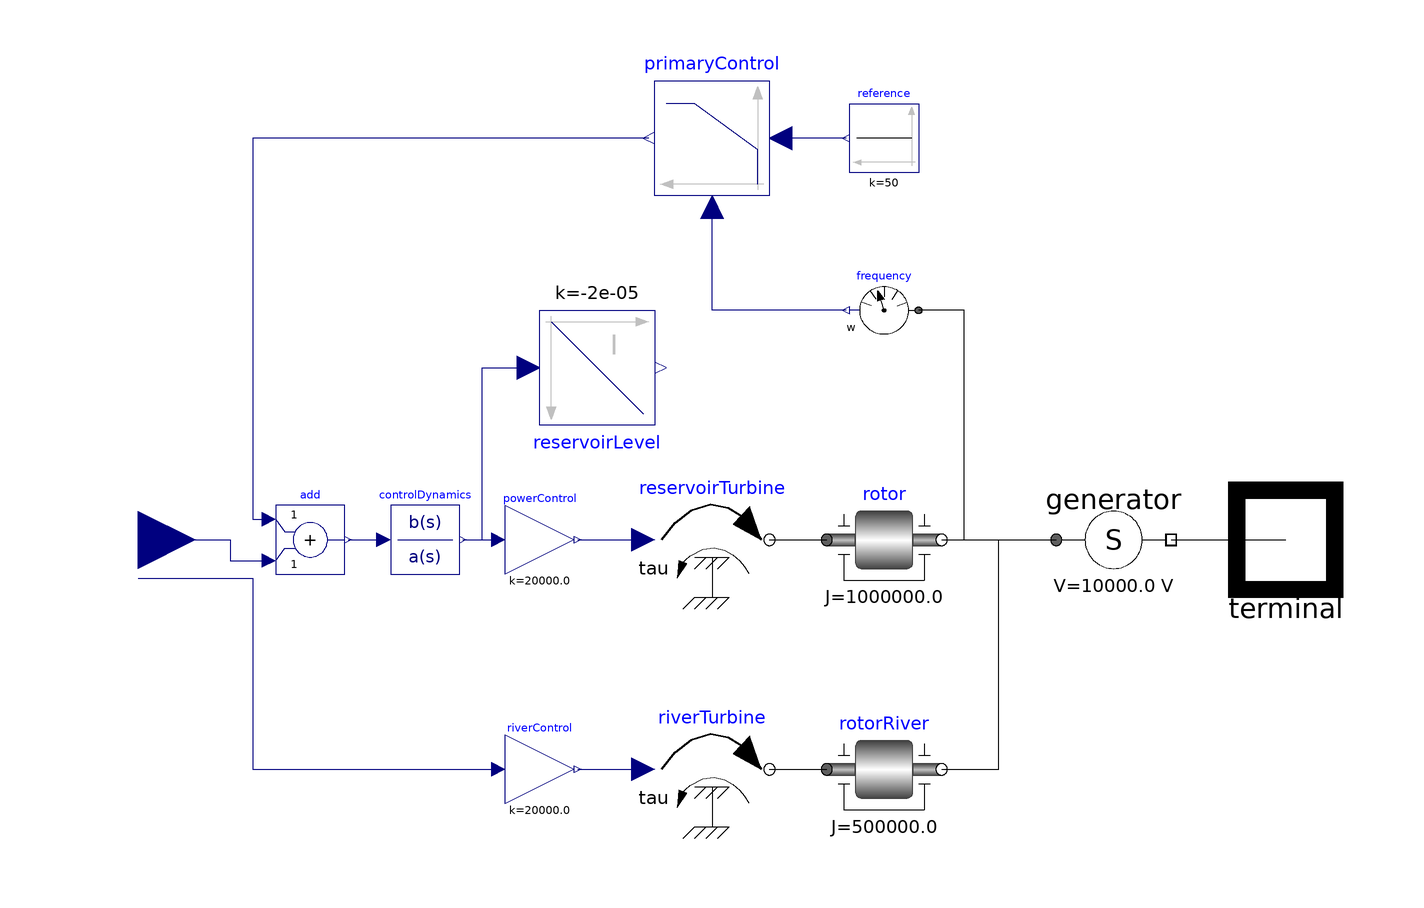

The component connection diagram of the Modelica model below, drawn from its own Placement and Line annotations.

model HydroPlant
    extends Interfaces.PartialSource(final potentialReference=false);

    parameter Real primaryControlMax(unit="MW") = 200
      "Maximum power for primary frequency control" 
      annotation(Dialog(group="Features"));

    Real P_control(unit="MW") = generator.S[1]/1e6 - hydroDispatch[1];

    Modelica.Blocks.Interfaces.RealInput[3] hydroDispatch(each unit="MW") 
      annotation (                            Placement(transformation(extent={{-110,
              -10},{-90,10}},   rotation=0)));
    Modelica.Blocks.Continuous.Integrator reservoirLevel(y_start=10, k=-1/5e4,
      y(unit="m")) 
      annotation (Placement(transformation(extent={{-30,40},{-10,20}})));
    Modelica.Mechanics.Rotational.Sources.Torque reservoirTurbine 
      annotation (                       Placement(transformation(extent={{-10,-10},
              {10,10}}, rotation=0)));
    Modelica.Mechanics.Rotational.Components.Inertia rotor(J=1e6, w(fixed=
            false, start=50)) 
      annotation (                        Placement(transformation(extent={{20,-10},
              {40,10}}, rotation=0)));
    Components.EMF generator(redeclare package PhaseSystem = PhaseSystem,
        definiteReference=definiteReference) 
                                   annotation (
        Placement(transformation(extent={{60,-10},{80,10}}, rotation=0)));
    Modelica.Mechanics.Rotational.Sensors.SpeedSensor frequency 
      annotation (                         Placement(transformation(extent={{36,34},
              {24,46}}, rotation=0)));
    Modelica.Blocks.Sources.Constant reference(k=50) 
      annotation (                         Placement(transformation(extent={{36,64},
              {24,76}},  rotation=0)));
    Modelica.Blocks.Continuous.LimPID primaryControl(
      k=50/0.2,
      controllerType=Modelica.Blocks.Types.SimpleController.P,
      yMax=primaryControlMax) "200 mHz corresponds to 50 MW" 
      annotation (                         Placement(transformation(extent={{10,60},
              {-10,80}},rotation=0)));
    Modelica.Blocks.Math.Gain powerControl(k=1e6/50) 
      annotation (                         Placement(transformation(extent={{-36,-6},
              {-24,6}}, rotation=0)));
    Modelica.Blocks.Continuous.TransferFunction controlDynamics(a={1,1}, b={1}) 
      annotation (Placement(transformation(extent={{-56,-6},{-44,6}})));
    Modelica.Blocks.Math.Add add 
      annotation (Placement(transformation(extent={{-76,-6},{-64,6}})));
    Modelica.Blocks.Math.Gain riverControl(k=1e6/50) 
      annotation (                         Placement(transformation(extent={{-36,-46},
              {-24,-34}},
                        rotation=0)));
    Modelica.Mechanics.Rotational.Sources.Torque riverTurbine 
      annotation (                       Placement(transformation(extent={{-10,-50},
              {10,-30}},rotation=0)));
    Modelica.Mechanics.Rotational.Components.Inertia rotorRiver(w(fixed=false,
          start=50), J=0.5e6) 
      annotation (                        Placement(transformation(extent={{20,-50},
              {40,-30}},rotation=0)));
  equation

    annotation (Icon(coordinateSystem(preserveAspectRatio=true,  extent={{-100,
              -100},{100,100}}), graphics={
          Text(
            extent={{-100,-100},{100,-140}},
            lineColor={0,0,0},
            fillColor={255,255,255},
            fillPattern=FillPattern.Solid,
            textString="%name%"),
          Polygon(
            points={{-18,-18},{16,-56},{36,-34},{76,-36},{18,24},{-104,20},{-18,
                -18}},
            lineColor={0,0,255},
            smooth=Smooth.Bezier,
            fillColor={0,128,255},
            fillPattern=FillPattern.Solid),
          Polygon(
            points={{14,-44},{34,-86},{54,-66},{82,-68},{66,-28},{14,-44}},
            lineColor={0,0,255},
            smooth=Smooth.Bezier,
            fillColor={255,255,170},
            fillPattern=FillPattern.Solid),
          Polygon(
            points={{52,74},{54,50},{96,50},{98,74},{96,98},{54,98},{52,74}},
            lineColor={0,0,255},
            smooth=Smooth.Bezier,
            fillColor={0,128,255},
            fillPattern=FillPattern.Solid),
          Line(
            points={{56,-30},{74,50}},
            color={0,128,255},
            smooth=Smooth.Bezier,
            thickness=1)}),  Diagram(coordinateSystem(preserveAspectRatio=true,
            extent={{-100,-100},{100,100}}),
                                     graphics));
    connect(rotor.flange_b,frequency. flange)   annotation (Line(
        points={{40,0},{44,0},{44,40},{36,40}},
        color={0,0,0},
        smooth=Smooth.None));

    connect(reservoirTurbine.flange, rotor.flange_a) 
                                              annotation (Line(
        points={{10,0},{20,0}},
        color={0,0,0},
        smooth=Smooth.None));
    connect(rotor.flange_b, generator.flange)   annotation (Line(
        points={{40,0},{60,0}},
        color={0,0,0},
        smooth=Smooth.None));
    connect(generator.terminal, terminal) annotation (Line(
        points={{80,0},{100,0}},
        color={0,0,0},
        smooth=Smooth.None));
    connect(powerControl.y, reservoirTurbine.tau) 
                                         annotation (Line(
        points={{-23.4,0},{-12,0}},
        color={0,0,127},
        smooth=Smooth.None));
    connect(controlDynamics.y, reservoirLevel.u) annotation (Line(
        points={{-43.4,0},{-40,0},{-40,30},{-32,30}},
        color={0,0,127},
        smooth=Smooth.None));
    connect(controlDynamics.y, powerControl.u) annotation (Line(
        points={{-43.4,0},{-37.2,0}},
        color={0,0,127},
        smooth=Smooth.None));
    connect(add.y, controlDynamics.u) annotation (Line(
        points={{-63.4,0},{-57.2,0}},
        color={0,0,127},
        smooth=Smooth.None));
    connect(hydroDispatch[2], add.u2) annotation (Line(
        points={{-100,4.44089e-016},{-84,4.44089e-016},{-84,-3.6},{-77.2,-3.6}},
        color={0,0,127},
        smooth=Smooth.None));

    connect(hydroDispatch[1], riverControl.u) annotation (Line(
        points={{-100,-6.66667},{-80,-6.66667},{-80,-40},{-37.2,-40}},
        color={0,0,127},
        smooth=Smooth.None));
    connect(riverControl.y, riverTurbine.tau) annotation (Line(
        points={{-23.4,-40},{-12,-40}},
        color={0,0,127},
        smooth=Smooth.None));
    connect(frequency.w, primaryControl.u_m) 
                                      annotation (Line(
        points={{23.4,40},{0,40},{0,58}},
        color={0,0,127},
        smooth=Smooth.None));
    connect(reference.y, primaryControl.u_s) 
                                      annotation (Line(
        points={{23.4,70},{12,70}},
        color={0,0,127},
        smooth=Smooth.None));
    connect(primaryControl.y, add.u1) annotation (Line(
        points={{-11,70},{-80,70},{-80,3.6},{-77.2,3.6}},
        color={0,0,127},
        smooth=Smooth.None));
    connect(riverTurbine.flange, rotorRiver.flange_a) annotation (Line(
        points={{10,-40},{20,-40}},
        color={0,0,0},
        smooth=Smooth.None));
    connect(rotorRiver.flange_b, generator.flange) annotation (Line(
        points={{40,-40},{50,-40},{50,0},{60,0}},
        color={0,0,0},
        smooth=Smooth.None));
  end HydroPlant;